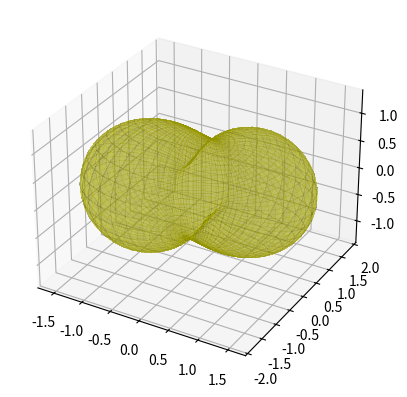

Recreate this plot in Python.
import numpy as np
import matplotlib.pyplot as plt
from matplotlib import cm

def createacovariance():
  rng = np.random.default_rng(seed=12)
  a = rng.random(size=(3,3))
  s1 =np.matmul(a.T,a)
  w,v = np.linalg.eig(s1)
  d = np.array([[4,0,0], [0,1,0], [0,0,0.25]]) #you can play with the non-zero values
  a = v.T @ d @ v
  print(a)
  return a


def plotdirvariances(S):
  t = np.linspace(0, 2*np.pi, 50)
  u = np.linspace(0, 2*np.pi, 50)
  T, U = np.meshgrid(t, u)
  V= np.array([np.cos(U) * np.sin(T), np.cos(U) * np.cos(T), np.sin(U)])  
  print(V.shape) #(3,50,50)
  
  scaledv = np.zeros_like(V)
  for i in range(V.shape[1]):
    for j in range(V.shape[2]):
      thisv = V[:,i,j]

      #TODO need to compute v^T S v
      scaledv[:,i,j]= thisv * np.sqrt(thisv.T @ S @ thisv)
  
  fig, ax = plt.subplots(subplot_kw={"projection": "3d"})
  surf = ax.plot_surface(scaledv[0,:,:], scaledv[1,:,:], scaledv[2,:,:],
                       antialiased=False, color=(0.9,0.9,0.0,0.2))
  plt.show()

if __name__=='__main__':
  S = createacovariance()
  plotdirvariances(S)
  